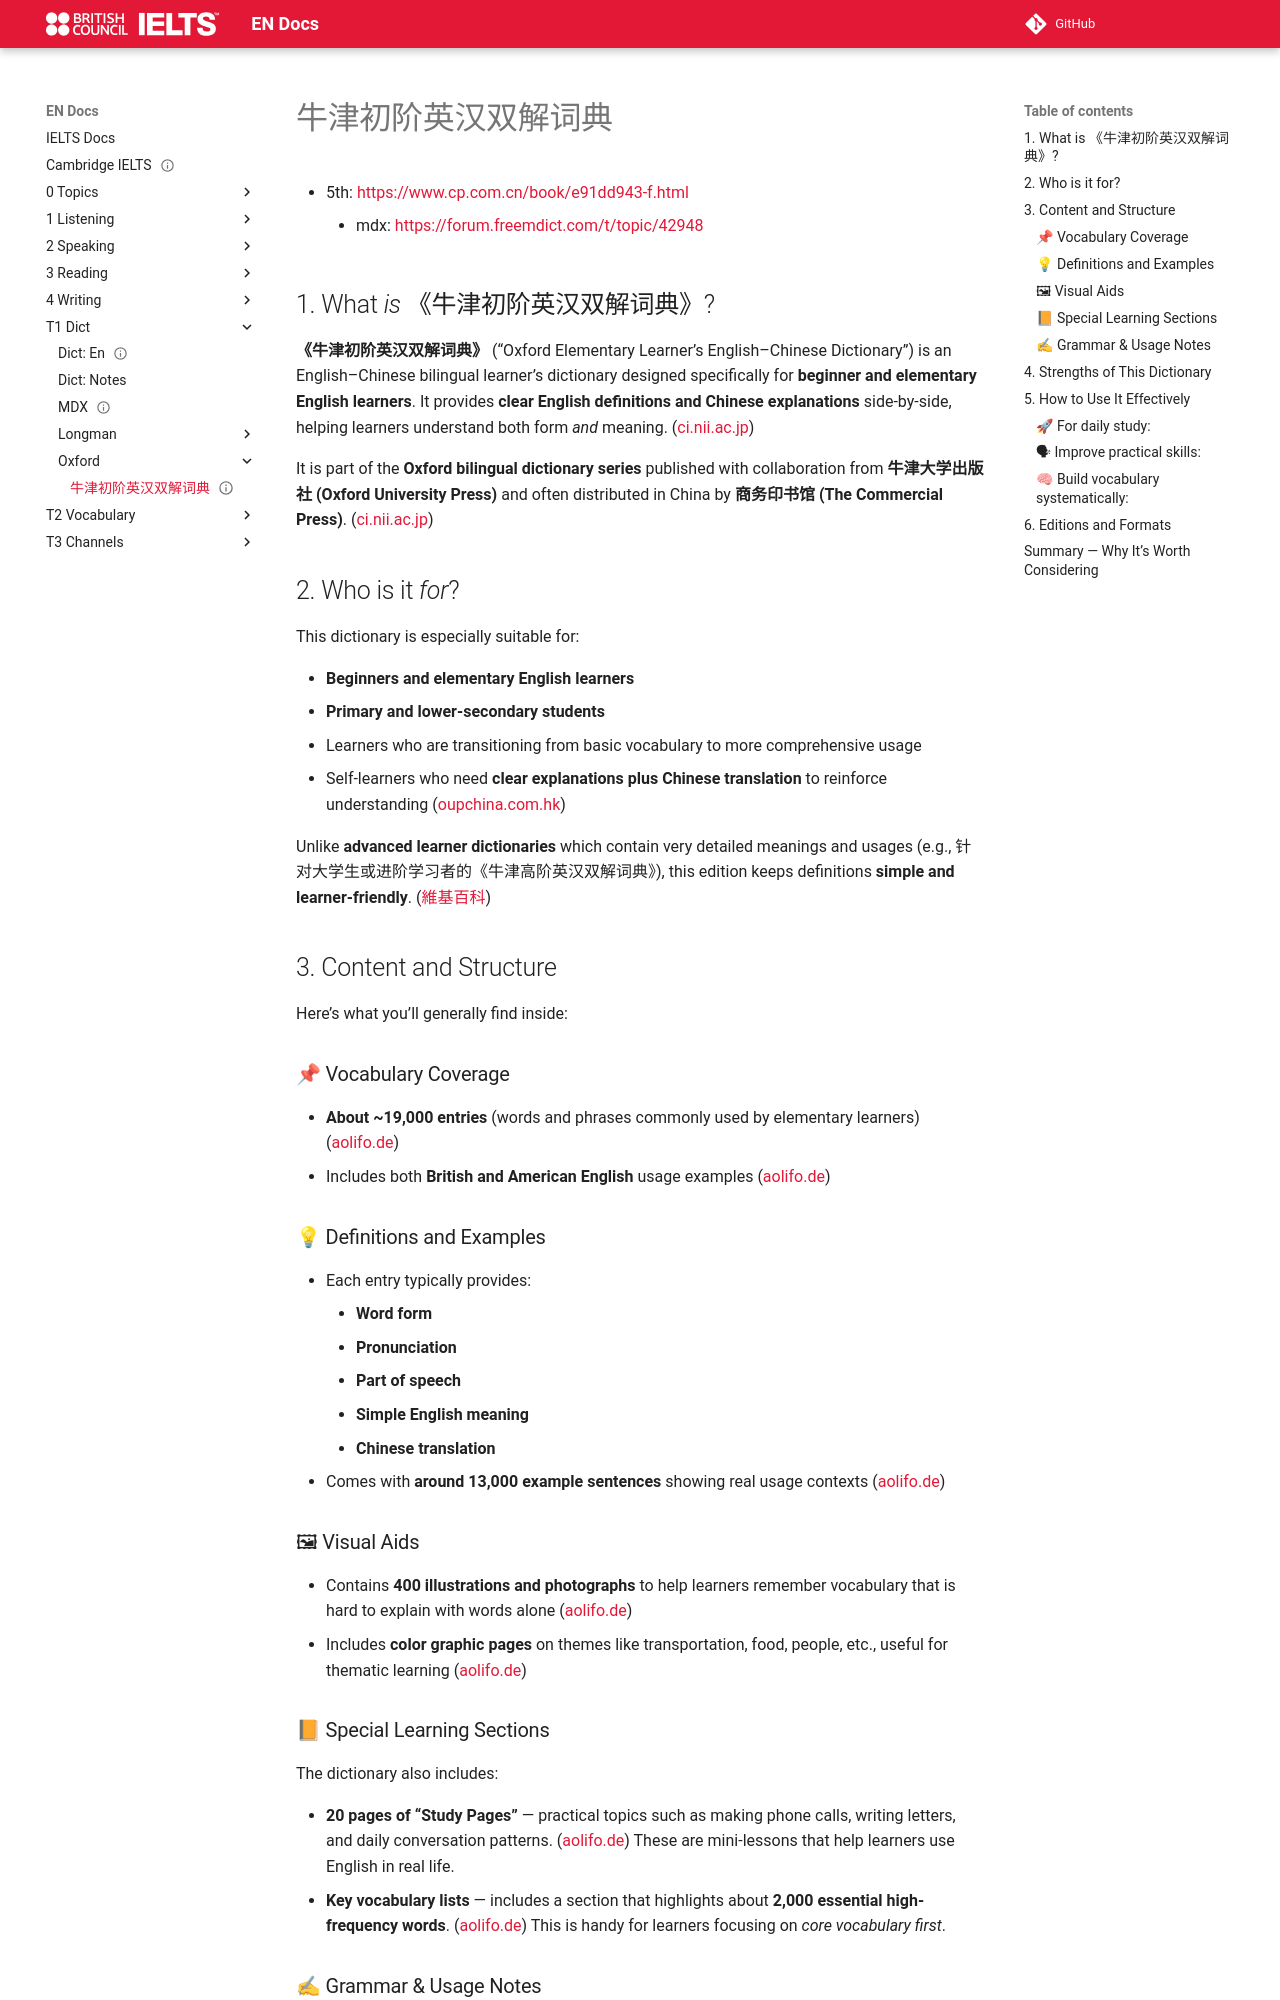

repository: abotw/Docs-IELTS · page: T1-Dict/Oxford/dict-牛津初阶英汉双解词典/index.html · generator: mkdocs

---
title: 牛津初阶英汉双解词典
status: done
---

-   5th: <https://www.cp.com.cn/book/e91dd943-f.html>
    -   mdx: <https://forum.freemdict.com/t/topic/42948>

## 1. What *is* 《牛津初阶英汉双解词典》?

**《牛津初阶英汉双解词典》** (“Oxford Elementary Learner’s English–Chinese Dictionary”) is an English–Chinese bilingual learner’s dictionary designed specifically for **beginner and elementary English learners**. It provides **clear English definitions and Chinese explanations** side-by-side, helping learners understand both form *and* meaning. ([ci.nii.ac.jp](https://ci.nii.ac.jp/ncid/BA72446472?utm_source=chatgpt.com))

It is part of the **Oxford bilingual dictionary series** published with collaboration from **牛津大学出版社 (Oxford University Press)** and often distributed in China by **商务印书馆 (The Commercial Press)**. ([ci.nii.ac.jp](https://ci.nii.ac.jp/ncid/BA72446472?utm_source=chatgpt.com))

## 2. Who is it *for*?

This dictionary is especially suitable for:

-   **Beginners and elementary English learners**
-   **Primary and lower-secondary students**
-   Learners who are transitioning from basic vocabulary to more comprehensive usage
-   Self-learners who need **clear explanations plus Chinese translation** to reinforce understanding ([oupchina.com.hk](https://www.oupchina.com.hk/zh/dictionaries/ec-bilingual?utm_source=chatgpt.com))

Unlike **advanced learner dictionaries** which contain very detailed meanings and usages (e.g., 针对大学生或进阶学习者的《牛津高阶英汉双解词典》), this edition keeps definitions **simple and learner-friendly**. ([維基百科](https://en.wikipedia.org/wiki/Oxford_Advanced_Learner's_Dictionary?utm_source=chatgpt.com))

## 3. Content and Structure

Here’s what you’ll generally find inside:

### 📌 Vocabulary Coverage

-   **About ~19,000 entries** (words and phrases commonly used by elementary learners) ([aolifo.de](https://www.aolifo.de/en/oxford-elementary-learner-s-english-chinese-dictionary-4th-edition-isbn-9787100129862.html?utm_source=chatgpt.com))
-   Includes both **British and American English** usage examples ([aolifo.de](https://www.aolifo.de/en/oxford-elementary-learner-s-english-chinese-dictionary-4th-edition-isbn-9787100129862.html?utm_source=chatgpt.com))

### 💡 Definitions and Examples

-   Each entry typically provides:
    -   **Word form**
    -   **Pronunciation**
    -   **Part of speech**
    -   **Simple English meaning**
    -   **Chinese translation**
-   Comes with **around 13,000 example sentences** showing real usage contexts ([aolifo.de](https://www.aolifo.de/en/oxford-elementary-learner-s-english-chinese-dictionary-4th-edition-isbn-9787100129862.html?utm_source=chatgpt.com))

### 🖼 Visual Aids

-   Contains **400 illustrations and photographs** to help learners remember vocabulary that is hard to explain with words alone ([aolifo.de](https://www.aolifo.de/en/oxford-elementary-learner-s-english-chinese-dictionary-4th-edition-isbn-9787100129862.html?utm_source=chatgpt.com))
-   Includes **color graphic pages** on themes like transportation, food, people, etc., useful for thematic learning ([aolifo.de](https://www.aolifo.de/en/oxford-elementary-learner-s-english-chinese-dictionary-4th-edition-isbn-9787100129862.html?utm_source=chatgpt.com))
